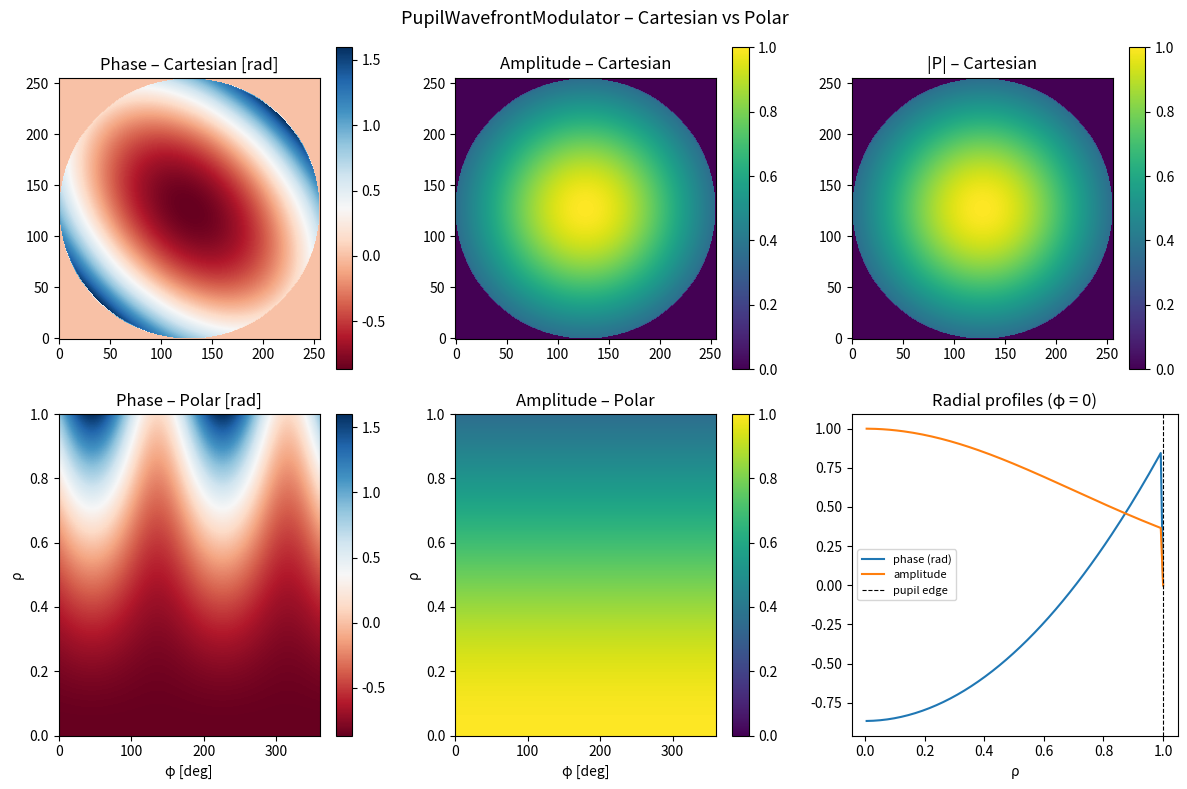

The script that saved this image:
"""
pupil_wavefront_modulator.py
============================
Unified pupil amplitude and phase modulator using Zernike polynomials.

Generates a pupil function  P(ρ, φ) = A(ρ) · exp(i · W(ρ, φ))  on both
Cartesian (nx×nx pixel grid) and polar (arbitrary array) coordinate systems,
providing a single source-of-truth pupil for:

  · psf_generator.PSF                      — Cartesian wavefront (bpp)
  · vectorical_focusing.RichardsWolfDirect — polar quadrature grid

Zernike convention: 1-based Noll ordering matching vectorical_focusing.py.

  j=1  piston           j=5  astigmatism 0° (cos 2φ)   j=9  trefoil y
  j=2  tilt x (cos φ)  j=6  astigmatism 45° (sin 2φ)  j=10 trefoil x
  j=3  tilt y (sin φ)  j=7  coma x (cos φ)            j=11 spherical
  j=4  defocus         j=8  coma y (sin φ)

Usage
-----
    from pupil_wavefront_modulator import PupilWavefrontModulator

    # Define the pupil: 0.5 rad defocus, Gaussian amplitude
    mod = PupilWavefrontModulator(
        zernike_coeffs={4: 0.5},
        amplitude='gaussian',
        amplitude_params={'sigma': 0.7},
    )

    # --- psf_generator.PSF ---
    psf = PSF(nx=256, na=1.4, wl=0.488, dx=0.064)
    psf.bpp = mod.to_psf_wavefront(nx=psf.nx, radius=psf.radius)
    intensity = psf.get_2d_psf((0, 0, 0))

    # --- vectorical_focusing.RichardsWolfDirect ---
    sim = RichardsWolfDirect(NA=1.4, n=1.515, wavelength=0.488,
                             amplitude_func=mod.as_amplitude_func())
    psf3d, Ex, Ey, Ez = sim.compute(mod.zernike_coeffs, x, y, z)

References
----------
Noll (1976) JOSA 66, 207-211
Richards & Wolf (1959) Proc. R. Soc. A 253, 358–379
"""
from __future__ import annotations

from functools import lru_cache
from math import factorial
from typing import Callable, Dict, List, Optional, Tuple, Union

import numpy as np


# ══════════════════════════════════════════════════════════════════════════════
# Noll indexing  (1-based, matches vectorical_focusing.py)
# ══════════════════════════════════════════════════════════════════════════════

def noll_to_nm(j: int) -> Tuple[int, int]:
    """
    Convert 1-based Noll index j to (n, m) radial/azimuthal orders.

    Uses the same ordering as vectorical_focusing.RichardsWolfDirect so that
    zernike_coeffs dicts are directly interchangeable.

    Parameters
    ----------
    j : int  Noll index, must be ≥ 1

    Returns
    -------
    (n, m) : (int, int)  radial order n, signed azimuthal frequency m
    """
    if j < 1:
        raise ValueError(f"Noll index must be ≥ 1, got {j}.")
    n = 0
    while n * (n + 1) // 2 < j:
        n += 1
    n -= 1
    k = j - n * (n + 1) // 2 - 1
    ms: List[int] = [0] if n % 2 == 0 else []
    for m_abs in range(2 - n % 2, n + 1, 2):
        ms.append(m_abs)
        ms.append(-m_abs)
    return n, ms[k]


def noll_table(max_j: int = 15) -> Dict[int, Tuple[int, int]]:
    """
    Return {j: (n, m)} for j = 1 … max_j.

    Useful for looking up which aberration corresponds to a given index.
    """
    return {j: noll_to_nm(j) for j in range(1, max_j + 1)}


# ══════════════════════════════════════════════════════════════════════════════
# Radial polynomial  R_n^|m|(ρ)
# ══════════════════════════════════════════════════════════════════════════════

@lru_cache(maxsize=256)
def _radial_coeffs(n: int, m_abs: int) -> Tuple[Tuple[float, int], ...]:
    """Cached polynomial coefficients (coeff, power) for R_n^m_abs(ρ)."""
    h = (n - m_abs) // 2
    terms = []
    for s in range(h + 1):
        c = ((-1) ** s * factorial(n - s)
             / (factorial(s)
                * factorial((n + m_abs) // 2 - s)
                * factorial((n - m_abs) // 2 - s)))
        if c != 0:
            terms.append((float(c), n - 2 * s))
    return tuple(terms)


def _eval_radial(n: int, m_abs: int, rho: np.ndarray) -> np.ndarray:
    """Evaluate radial polynomial R_n^m_abs(rho) on an arbitrary array."""
    R = np.zeros(np.shape(rho), dtype=np.float64)
    for coeff, power in _radial_coeffs(n, m_abs):
        R += coeff * (np.ones_like(rho) if power == 0 else rho ** power)
    return R


# ══════════════════════════════════════════════════════════════════════════════
# Zernike polynomial evaluation on arbitrary (ρ, φ) arrays
# ══════════════════════════════════════════════════════════════════════════════

def eval_zernike(j: int, rho: np.ndarray, phi: np.ndarray) -> np.ndarray:
    """
    Evaluate a single Zernike polynomial Z_j on arbitrary (rho, phi) arrays.

    No masking is applied; the polynomial is defined for all ρ ≥ 0.

    Parameters
    ----------
    j   : 1-based Noll index
    rho : array_like  normalised pupil radius  (0–1 inside pupil)
    phi : array_like  azimuthal angle [rad]

    Returns
    -------
    Z_j : ndarray  same shape as rho
    """
    n, m = noll_to_nm(j)
    rho = np.asarray(rho, dtype=np.float64)
    phi = np.asarray(phi, dtype=np.float64)
    R    = _eval_radial(n, abs(m), rho)
    norm = np.sqrt(n + 1.0) if m == 0 else np.sqrt(2.0 * (n + 1))
    if m == 0:
        return norm * R
    elif m > 0:
        return norm * R * np.cos(m * phi)
    else:
        return norm * R * np.sin(-m * phi)   # -m = |m| for m < 0


def eval_zernike_sum(
    coeffs: Dict[int, float],
    rho: np.ndarray,
    phi: np.ndarray,
) -> np.ndarray:
    """
    Weighted Zernike sum  W = Σ_j  c_j · Z_j(ρ, φ)  on arbitrary arrays.

    Parameters
    ----------
    coeffs : {noll_j (1-based): float [rad]}
    rho    : array_like  normalised pupil radius
    phi    : array_like  azimuthal angle [rad]

    Returns
    -------
    W : ndarray  same shape as rho  [rad]
    """
    rho = np.asarray(rho, dtype=np.float64)
    phi = np.asarray(phi, dtype=np.float64)
    W   = np.zeros(np.shape(rho), dtype=np.float64)
    for j, c in coeffs.items():
        if c != 0.0:
            W += c * eval_zernike(j, rho, phi)
    return W


# ══════════════════════════════════════════════════════════════════════════════
# Amplitude envelope builders
# ══════════════════════════════════════════════════════════════════════════════

def _build_amp_func(
    amplitude: Union[str, Callable],
    params: Optional[Dict],
) -> Callable[[np.ndarray], np.ndarray]:
    """Return A(ρ) callable from a preset name or a user-supplied callable."""
    if callable(amplitude):
        return amplitude

    p = params or {}

    if amplitude == 'uniform':
        return lambda rho: np.ones(np.shape(rho), dtype=np.float64)

    if amplitude == 'gaussian':
        sigma = float(p.get('sigma', 1.0 / np.sqrt(2)))
        return lambda rho, _s=sigma: np.exp(-rho ** 2 / (2.0 * _s ** 2))

    if amplitude == 'annular':
        inner = float(p.get('inner', 0.0))
        return lambda rho, _i=inner: np.where(
            rho >= _i, 1.0, 0.0).astype(np.float64)

    if amplitude == 'super_gaussian':
        w     = float(p.get('w', 1.0))
        order = float(p.get('order', 4))
        return lambda rho, _w=w, _o=order: np.exp(-((rho / _w) ** _o))

    raise ValueError(
        f"Unknown amplitude preset {amplitude!r}. "
        "Choose: 'uniform' | 'gaussian' | 'annular' | 'super_gaussian' | callable"
    )


# ══════════════════════════════════════════════════════════════════════════════
# PupilWavefrontModulator
# ══════════════════════════════════════════════════════════════════════════════

class PupilWavefrontModulator:
    """
    Unified pupil function  P(ρ, φ) = A(ρ) · exp(i · W(ρ, φ))

    W(ρ, φ) = Σ_j c_j · Z_j(ρ, φ)  +  l · φ    [rad]
    A(ρ)    = amplitude envelope, zero outside the unit disc (ρ > 1)

    Evaluates identically on both Cartesian pixel grids and arbitrary polar
    coordinate arrays, providing a single source-of-truth pupil for
    psf_generator.PSF and vectorical_focusing.RichardsWolfDirect.

    Parameters
    ----------
    zernike_coeffs : dict {noll_j: float [rad]} | sequence | None
        Wavefront error.  1-based Noll convention (j ≥ 1):
          j=1 piston, j=2 tilt-x, j=3 tilt-y, j=4 defocus, …
        A list or array is treated as 0-indexed; index 0 is silently ignored,
        coefficients start at index 1 (= Noll j=1).
    amplitude : 'uniform' | 'gaussian' | 'annular' | 'super_gaussian' | callable
        Amplitude envelope A(ρ) inside the unit disc.
        callable must accept an ndarray of ρ values and return an ndarray.
    amplitude_params : dict, optional
        Parameters for built-in presets:
          'gaussian'       → {'sigma': float}                 default 1/√2
          'annular'        → {'inner': float}                 default 0.0
          'super_gaussian' → {'w': float, 'order': float}    default w=1, order=4
    vortex_charge : int
        Topological charge l for the helical phase l·φ (default 0).
    """

    def __init__(
        self,
        zernike_coeffs: Union[Dict[int, float], List[float], np.ndarray, None] = None,
        amplitude: Union[str, Callable] = 'uniform',
        amplitude_params: Optional[Dict] = None,
        vortex_charge: int = 0,
    ) -> None:
        self._coeffs   = self._parse_coeffs(zernike_coeffs)
        self._amp_func = _build_amp_func(amplitude, amplitude_params)
        self.vortex_charge = int(vortex_charge)

    # ── Coefficient parsing ────────────────────────────────────────────────────

    @staticmethod
    def _parse_coeffs(
        raw: Union[Dict[int, float], List[float], np.ndarray, None]
    ) -> Dict[int, float]:
        if raw is None:
            return {}
        if isinstance(raw, dict):
            return {int(j): float(c) for j, c in raw.items() if c != 0}
        arr = np.asarray(raw, dtype=float)
        return {j: float(c) for j, c in enumerate(arr) if j >= 1 and c != 0}

    # ── Properties ────────────────────────────────────────────────────────────

    @property
    def zernike_coeffs(self) -> Dict[int, float]:
        """Zernike coefficients as {noll_j (1-based): float [rad]} dict."""
        return dict(self._coeffs)

    @property
    def amplitude_func(self) -> Callable[[np.ndarray], np.ndarray]:
        """Amplitude callable A(ρ).  Does not include the aperture mask."""
        return self._amp_func

    # ── Polar-coordinate evaluation ───────────────────────────────────────────

    def phase_polar(self, rho: np.ndarray, phi: np.ndarray) -> np.ndarray:
        """
        Wavefront  W(ρ, φ) [rad]  on arbitrary (rho, phi) coordinate arrays.

        Includes both Zernike and vortex contributions.
        No aperture mask is applied: pass only ρ ∈ [0, 1] for the pupil.

        Parameters
        ----------
        rho : array_like  normalised pupil radius  (typically [0, 1])
        phi : array_like  azimuthal angle [rad]

        Returns
        -------
        W : ndarray  same shape as rho  [rad]
        """
        rho = np.asarray(rho, dtype=np.float64)
        phi = np.asarray(phi, dtype=np.float64)
        W   = eval_zernike_sum(self._coeffs, rho, phi)
        if self.vortex_charge:
            W = W + self.vortex_charge * phi
        return W

    def amplitude_polar(self, rho: np.ndarray) -> np.ndarray:
        """
        Amplitude A(ρ) on an arbitrary rho array.
        Zero outside the unit disc (ρ > 1).

        Parameters
        ----------
        rho : array_like  normalised pupil radius

        Returns
        -------
        A : ndarray  same shape as rho, values in [0, 1]
        """
        rho = np.asarray(rho, dtype=np.float64)
        return np.where(rho <= 1.0, self._amp_func(rho), 0.0)

    def pupil_polar(self, rho: np.ndarray, phi: np.ndarray) -> np.ndarray:
        """
        Complex pupil  P = A(ρ) · exp(i·W(ρ,φ))  on arbitrary polar coords.
        Zero outside the unit disc (ρ > 1).

        Parameters
        ----------
        rho : array_like  normalised pupil radius
        phi : array_like  azimuthal angle [rad]

        Returns
        -------
        P : complex ndarray  same shape as rho
        """
        rho  = np.asarray(rho, dtype=np.float64)
        phi  = np.asarray(phi, dtype=np.float64)
        mask = rho <= 1.0
        A = np.where(mask, self._amp_func(rho), 0.0)
        W = np.where(mask, self.phase_polar(rho, phi), 0.0)
        return np.where(mask, A * np.exp(1j * W), 0j)

    # ── Cartesian-grid evaluation ─────────────────────────────────────────────

    def cartesian(
        self,
        nx: int = 256,
        radius: Optional[float] = None,
        dtype_complex: type = np.complex128,
    ) -> Dict[str, np.ndarray]:
        """
        Evaluate the pupil on an (nx, nx) Cartesian pixel grid.

        Pixel centre convention: the pupil centre lies at continuous coordinate
        (nx/2 − 0.5, nx/2 − 0.5), matching zernike_polynomials.py and
        psf_generator.PSF.

        Parameters
        ----------
        nx           : int    grid side length in pixels
        radius       : float  pupil radius in pixels  (default nx/2 − 0.5)
        dtype_complex : NumPy complex dtype for 'pupil_complex'

        Returns
        -------
        dict
          'rho'          : (nx, nx)  normalised pupil radius  ρ ∈ [0, ∞)
          'phi'          : (nx, nx)  azimuthal angle  [rad]
          'mask'         : (nx, nx)  bool — True inside pupil (ρ ≤ 1)
          'phase'        : (nx, nx)  W(ρ, φ) [rad], zero outside mask
          'amplitude'    : (nx, nx)  A(ρ) ∈ [0, 1], zero outside mask
          'pupil_complex': (nx, nx)  A · exp(i·W), complex, zero outside mask
        """
        if radius is None:
            radius = nx / 2.0 - 0.5

        cx = cy = nx / 2.0 - 0.5
        ax       = np.arange(nx, dtype=np.float64) - cx
        xx, yy   = np.meshgrid(ax, ax, indexing='xy')   # xx along axis-1, yy along axis-0

        rho  = np.hypot(xx, yy) / radius
        phi  = np.arctan2(yy, xx)
        mask = rho <= 1.0

        phase = np.where(mask, self.phase_polar(rho, phi), 0.0)
        amp   = np.where(mask, self._amp_func(rho), 0.0)
        P     = np.where(mask, amp * np.exp(1j * phase), 0j).astype(dtype_complex)

        return {
            'rho'          : rho,
            'phi'          : phi,
            'mask'         : mask,
            'phase'        : phase,
            'amplitude'    : amp,
            'pupil_complex': P,
        }

    # ── Compatibility shims ───────────────────────────────────────────────────

    def to_psf_wavefront(self, nx: int, radius: float) -> np.ndarray:
        """
        Return complex pupil array (nx × nx, complex64) for psf_generator.PSF.

        Drop-in replacement for PSF.flat_wavefront() and
        PSF.aberration_wavefront().  Assign the return value directly to
        psf.bpp:

            mod = PupilWavefrontModulator(zernike_coeffs={4: 0.5})
            psf = PSF(nx=256, na=1.4, wl=0.488, dx=0.064)
            psf.bpp = mod.to_psf_wavefront(nx=psf.nx, radius=psf.radius)
            img = psf.get_2d_psf((0, 0, 0))

        Parameters
        ----------
        nx     : grid size (= psf.nx)
        radius : pupil radius in pixels (= psf.radius)

        Returns
        -------
        bpp : (nx, nx) complex64
        """
        return self.cartesian(nx=nx, radius=radius,
                              dtype_complex=np.complex64)['pupil_complex']

    def as_amplitude_func(self) -> Callable[[np.ndarray], np.ndarray]:
        """
        Return the amplitude callable for RichardsWolfDirect(amplitude_func=…).

        The hard-aperture mask (ρ ≤ 1) is NOT included because
        RichardsWolfDirect only evaluates the envelope inside the pupil.

        Example
        -------
            sim = RichardsWolfDirect(
                NA=1.4, n=1.515, wavelength=0.488,
                amplitude_func=mod.as_amplitude_func(),
            )
            psf3d, Ex, Ey, Ez = sim.compute(mod.zernike_coeffs, x, y, z)
        """
        return self._amp_func

    def phase_on_quadrature(
        self,
        rho_2d: np.ndarray,
        phi_2d: np.ndarray,
    ) -> np.ndarray:
        """
        Wavefront W on a RichardsWolfDirect (N_theta × N_phi) quadrature grid.

        Replaces the combination of pupil_phase_zernike() + vortex_charge
        inside RichardsWolfDirect.compute().  Useful when you want to bypass
        the coefficient dict entirely and drive the phase directly:

            W = mod.phase_on_quadrature(sim._rho_2d, sim._phi_2d)
            P = sim._amp_2d * np.exp(1j * W)

        Parameters
        ----------
        rho_2d : (N_theta, N_phi)  normalised pupil radii from quadrature setup
        phi_2d : (N_theta, N_phi)  azimuthal angles [rad] from quadrature setup

        Returns
        -------
        W : (N_theta, N_phi)  phase [rad]
        """
        return self.phase_polar(rho_2d, phi_2d)

    # ── Metrics ───────────────────────────────────────────────────────────────

    def wavefront_rms(self, nx: int = 256) -> float:
        """
        RMS wavefront error over the pupil [rad].

        Computed on an (nx × nx) Cartesian grid, weighted uniformly inside
        the aperture (amplitude weighting is NOT applied).

        Parameters
        ----------
        nx : int  grid size for numerical integration (default 256)

        Returns
        -------
        rms : float [rad]
        """
        d = self.cartesian(nx=nx)
        W   = d['phase']
        msk = d['mask']
        return float(np.sqrt(np.mean(W[msk] ** 2))) if msk.any() else 0.0

    def strehl_ratio(self, nx: int = 256) -> float:
        """
        Approximate Strehl ratio via the Maréchal approximation:
        S ≈ exp(−σ²_W), where σ_W is the RMS wavefront error.

        Valid for small aberrations (σ_W ≲ 1 rad); exact for Gaussian
        wavefront statistics.

        Parameters
        ----------
        nx : int  grid size for RMS computation

        Returns
        -------
        S : float  in (0, 1]
        """
        rms = self.wavefront_rms(nx=nx)
        return float(np.exp(-rms ** 2))

    # ── Dunder helpers ────────────────────────────────────────────────────────

    def __repr__(self) -> str:
        if self._coeffs:
            terms = ", ".join(
                f"Z{j}={c:.3g}" for j, c in sorted(self._coeffs.items())
            )
        else:
            terms = "flat"
        return (
            f"PupilWavefrontModulator("
            f"W=[{terms}], vortex={self.vortex_charge})"
        )


# ══════════════════════════════════════════════════════════════════════════════
# Quick demo / self-test
# ══════════════════════════════════════════════════════════════════════════════

if __name__ == "__main__":
    import matplotlib.pyplot as plt

    # ── Pupil definition ──────────────────────────────────────────────────────
    mod = PupilWavefrontModulator(
        zernike_coeffs={4: 0.5, 6: 0.3},   # defocus + 45° astigmatism
        amplitude='gaussian',
        amplitude_params={'sigma': 0.7},
        vortex_charge=0,
    )
    print(mod)
    print(f"  Wavefront RMS : {mod.wavefront_rms():.4f} rad")
    print(f"  Strehl ratio  : {mod.strehl_ratio():.4f}")

    # ── Noll table ────────────────────────────────────────────────────────────
    print("\nNoll table (first 11 terms):")
    for j, (n, m) in noll_table(11).items():
        label = {0: 'piston',
                 1: 'tilt x' if m > 0 else 'tilt y',
                 2: 'defocus' if m == 0 else f'astig ({m:+d})',
                 3: 'coma'   if abs(m) == 1 else f'trefoil ({m:+d})',
                 4: 'spherical' if m == 0 else f'2nd astig ({m:+d})',
                 }.get(n, f'n={n}, m={m:+d}')
        print(f"  j={j:2d}  (n={n}, m={m:+d})  {label}")

    # ── Cartesian output ──────────────────────────────────────────────────────
    NX = 256
    cart = mod.cartesian(nx=NX)
    phase_cart = cart['phase']
    amp_cart   = cart['amplitude']

    # ── Polar output (sample on a fine polar grid, then check equivalence) ────
    nr, na = 200, 360
    r_arr = np.linspace(0, 1, nr)
    a_arr = np.linspace(0, 2 * np.pi, na, endpoint=False)
    rho_2d = r_arr[:, None] * np.ones(na)
    phi_2d = np.ones(nr)[:, None] * a_arr[None, :]

    phase_polar = mod.phase_polar(rho_2d, phi_2d)
    amp_polar   = mod.amplitude_polar(rho_2d)

    # Verify centre value matches on both grids
    rho_c = cart['rho'][NX // 2, NX // 2]
    phi_c = cart['phi'][NX // 2, NX // 2]
    phase_from_cart  = phase_cart[NX // 2, NX // 2]
    phase_from_polar = float(mod.phase_polar(np.array([rho_c]),
                                              np.array([phi_c])))
    print(f"\nCentre pixel check:")
    print(f"  phase (cartesian) = {phase_from_cart:.6f} rad")
    print(f"  phase (polar)     = {phase_from_polar:.6f} rad")
    assert abs(phase_from_cart - phase_from_polar) < 1e-10, \
        "Cartesian and polar phases disagree at pupil centre!"
    print("  ✓  Cartesian and polar representations are consistent.")

    # ── Plot ──────────────────────────────────────────────────────────────────
    fig, axes = plt.subplots(2, 3, figsize=(12, 8))
    fig.suptitle("PupilWavefrontModulator – Cartesian vs Polar", fontsize=13)

    # Cartesian phase
    im0 = axes[0, 0].imshow(phase_cart, cmap='RdBu', origin='lower')
    axes[0, 0].set_title("Phase – Cartesian [rad]")
    fig.colorbar(im0, ax=axes[0, 0])

    # Cartesian amplitude
    im1 = axes[0, 1].imshow(amp_cart, cmap='viridis', vmin=0, vmax=1, origin='lower')
    axes[0, 1].set_title("Amplitude – Cartesian")
    fig.colorbar(im1, ax=axes[0, 1])

    # Cartesian complex pupil (magnitude)
    im2 = axes[0, 2].imshow(np.abs(cart['pupil_complex']), cmap='viridis',
                             vmin=0, vmax=1, origin='lower')
    axes[0, 2].set_title("|P| – Cartesian")
    fig.colorbar(im2, ax=axes[0, 2])

    # Polar phase (r, φ) → plotted as 2-D image
    im3 = axes[1, 0].imshow(phase_polar, aspect='auto', cmap='RdBu',
                             extent=[0, 360, 0, 1], origin='lower')
    axes[1, 0].set_xlabel("φ [deg]")
    axes[1, 0].set_ylabel("ρ")
    axes[1, 0].set_title("Phase – Polar [rad]")
    fig.colorbar(im3, ax=axes[1, 0])

    # Polar amplitude
    im4 = axes[1, 1].imshow(amp_polar, aspect='auto', cmap='viridis',
                             vmin=0, vmax=1, extent=[0, 360, 0, 1], origin='lower')
    axes[1, 1].set_xlabel("φ [deg]")
    axes[1, 1].set_ylabel("ρ")
    axes[1, 1].set_title("Amplitude – Polar")
    fig.colorbar(im4, ax=axes[1, 1])

    # Radial profiles
    r_line = cart['rho'][NX // 2, NX // 2:]
    p_line = phase_cart[NX // 2, NX // 2:]
    a_line = amp_cart[NX // 2, NX // 2:]
    axes[1, 2].plot(r_line, p_line, label="phase (rad)")
    axes[1, 2].plot(r_line, a_line, label="amplitude")
    axes[1, 2].axvline(1.0, color='k', lw=0.8, ls='--', label="pupil edge")
    axes[1, 2].set_xlabel("ρ")
    axes[1, 2].set_title("Radial profiles (φ = 0)")
    axes[1, 2].legend(fontsize=8)

    plt.tight_layout()
    plt.show()
